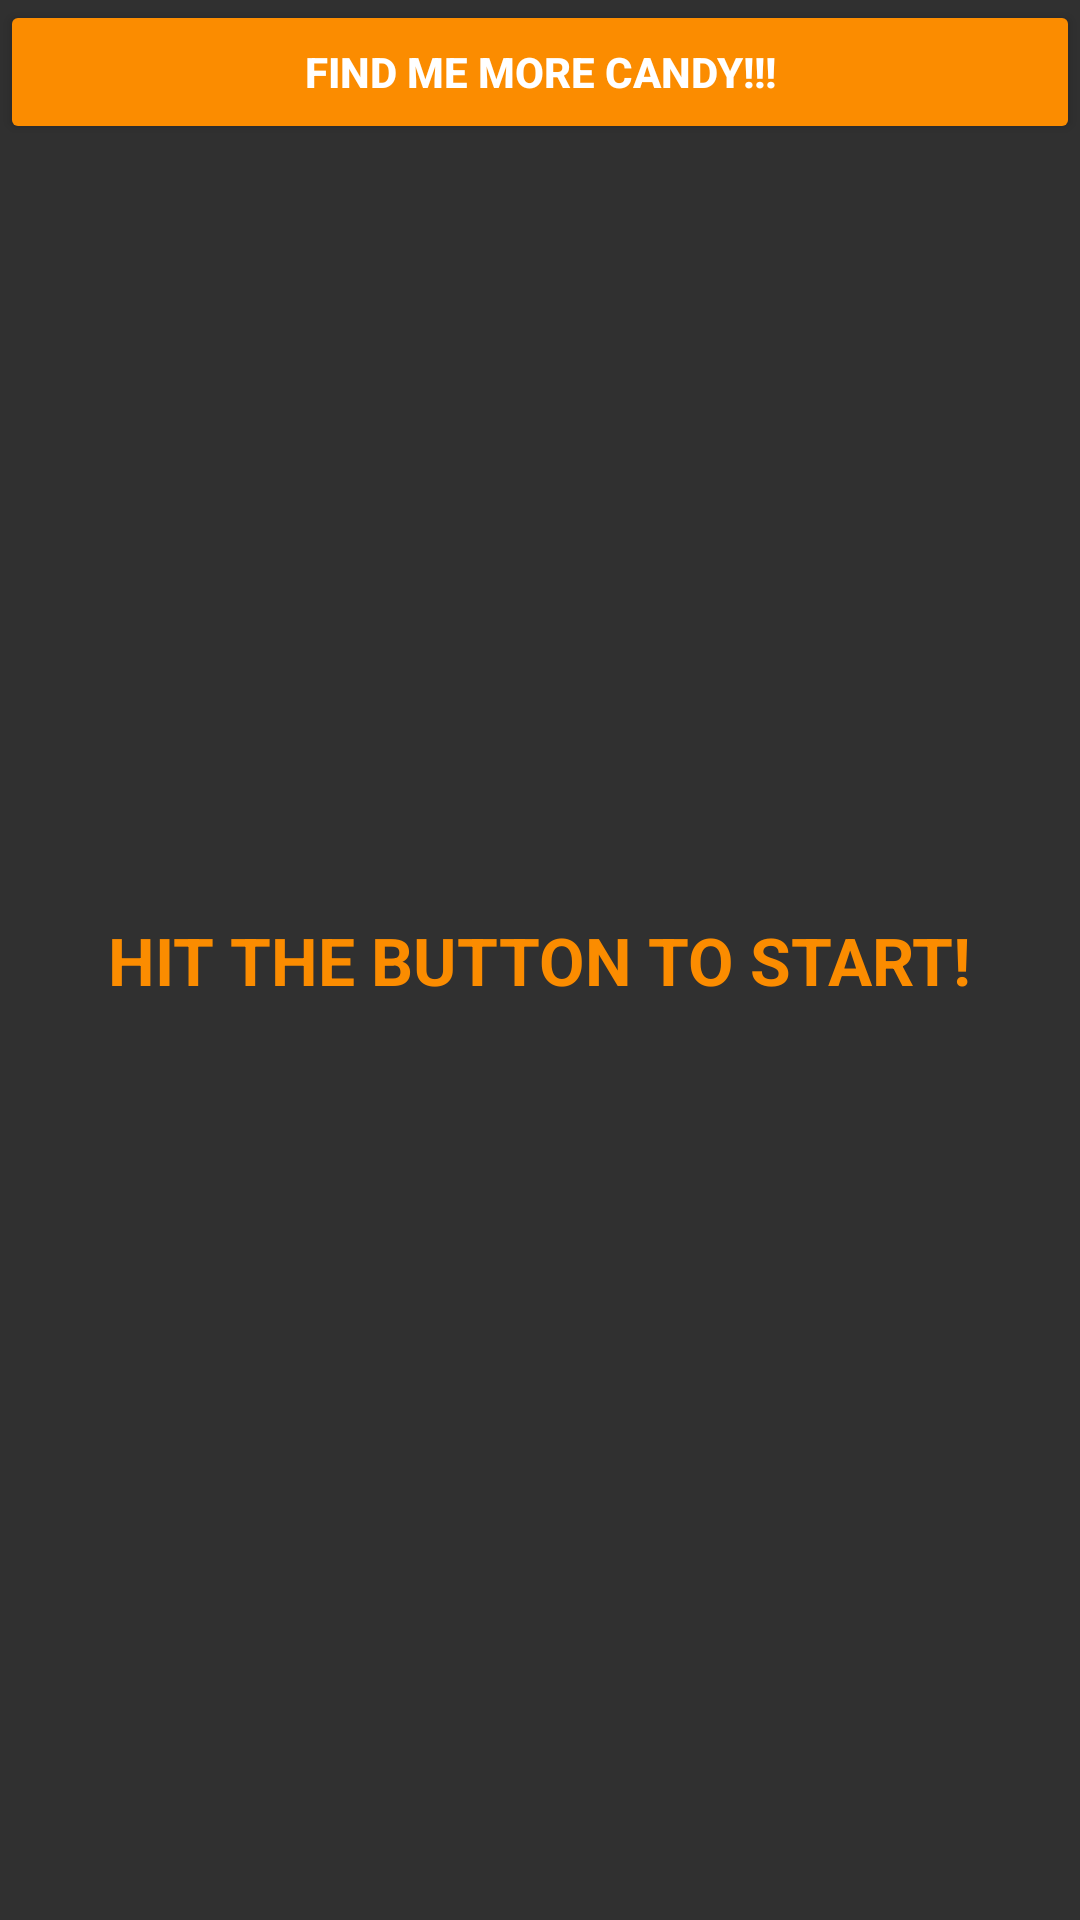

This screen was rendered from an Android layout file. Write that file and the resources it references.
<!-- AndroidManifest.xml: application theme AppTheme -->
<!-- res/layout/fragment_destination.xml -->
<RelativeLayout xmlns:android="http://schemas.android.com/apk/res/android"
    xmlns:tools="http://schemas.android.com/tools" android:layout_width="match_parent"
    android:layout_height="match_parent"
    tools:context="cleaner.board.white.halloweenapp.view.DestinationFragment">

    <FrameLayout
        android:layout_width="match_parent"
        android:layout_height="wrap_content"
        android:layout_alignParentTop="true"
        android:layout_alignParentStart="true"
        android:background="@color/orangee"
        android:layout_margin="5dp"
        android:id="@+id/buttonBack">


    </FrameLayout>

    <android.support.v7.widget.CardView
        android:layout_width="match_parent"
        android:layout_height="wrap_content"
        android:visibility="invisible"
        android:id="@+id/cardd"
        android:layout_marginLeft="10dp"
        android:layout_marginRight="10dp"
        android:layout_below="@+id/find"
        android:layout_centerHorizontal="true"
        android:layout_marginTop="5dp">
        <RelativeLayout
            android:layout_width="match_parent"
            android:layout_height="match_parent"
            android:padding="10dp"
            android:visibility="invisible">

            <TextView
                android:layout_width="wrap_content"
                android:layout_height="wrap_content"
                android:textAppearance="?android:attr/textAppearanceMedium"
                android:text="123 Candyland Ave, Mousse"
                android:id="@+id/address"
                android:textColor="@android:color/secondary_text_light"
                android:layout_alignParentTop="true"
                android:layout_alignStart="@+id/cals"
                android:singleLine="true" />

            <TextView
                android:layout_width="wrap_content"
                android:layout_height="wrap_content"
                android:textAppearance="?android:attr/textAppearanceSmall"
                android:text="(The Candy!)"
                android:id="@+id/candy"
                android:textColor="#777"
                android:layout_below="@+id/address"
                android:layout_alignParentStart="true"
                android:textStyle="italic"
                android:singleLine="true" />
        </RelativeLayout>
    </android.support.v7.widget.CardView>

    <ListView
        android:layout_width="wrap_content"
        android:layout_height="wrap_content"
        android:id="@+id/list"
        tools:listitem="@android:layout/simple_list_item_1"
        android:layout_below="@+id/textView3"/>

    <TextView
        android:layout_width="wrap_content"
        android:layout_height="wrap_content"
        android:textAppearance="?android:attr/textAppearanceLarge"
        android:text="HIT THE BUTTON TO START!"
        android:id="@+id/hit"
        android:layout_gravity="center"
        android:textStyle="bold"
        android:textColor="@color/orangee"
        android:layout_centerVertical="true"
        android:layout_centerHorizontal="true" />

    <TextView
        android:layout_width="wrap_content"
        android:layout_height="wrap_content"
        android:textAppearance="?android:attr/textAppearanceMedium"
        android:text="DIRECTIONS"
        android:id="@+id/textView3"
        android:layout_below="@+id/cardd"
        android:layout_marginLeft="5dp"
        android:visibility="invisible"
        android:layout_marginTop="5dp" />

    <Button
        android:layout_width="match_parent"
        android:layout_height="wrap_content"
        android:text="FIND ME MORE CANDY!!!"
        android:id="@+id/find"
        android:layout_alignParentTop="true"
        android:layout_alignParentStart="true"
        android:layout_alignParentEnd="true"
        android:textStyle="bold" />


</RelativeLayout>
<!-- resources referenced by this layout -->
<resources>
  <color name="orangee">#FB8C00</color>
  <style name="AppTheme" parent="Theme.AppCompat">
          <item name="colorPrimary">#9575CD</item>
          <item name="colorPrimaryDark">#7E57C2</item>
          <item name="colorButtonNormal">@color/orangee</item>
  
      </style>
</resources>
